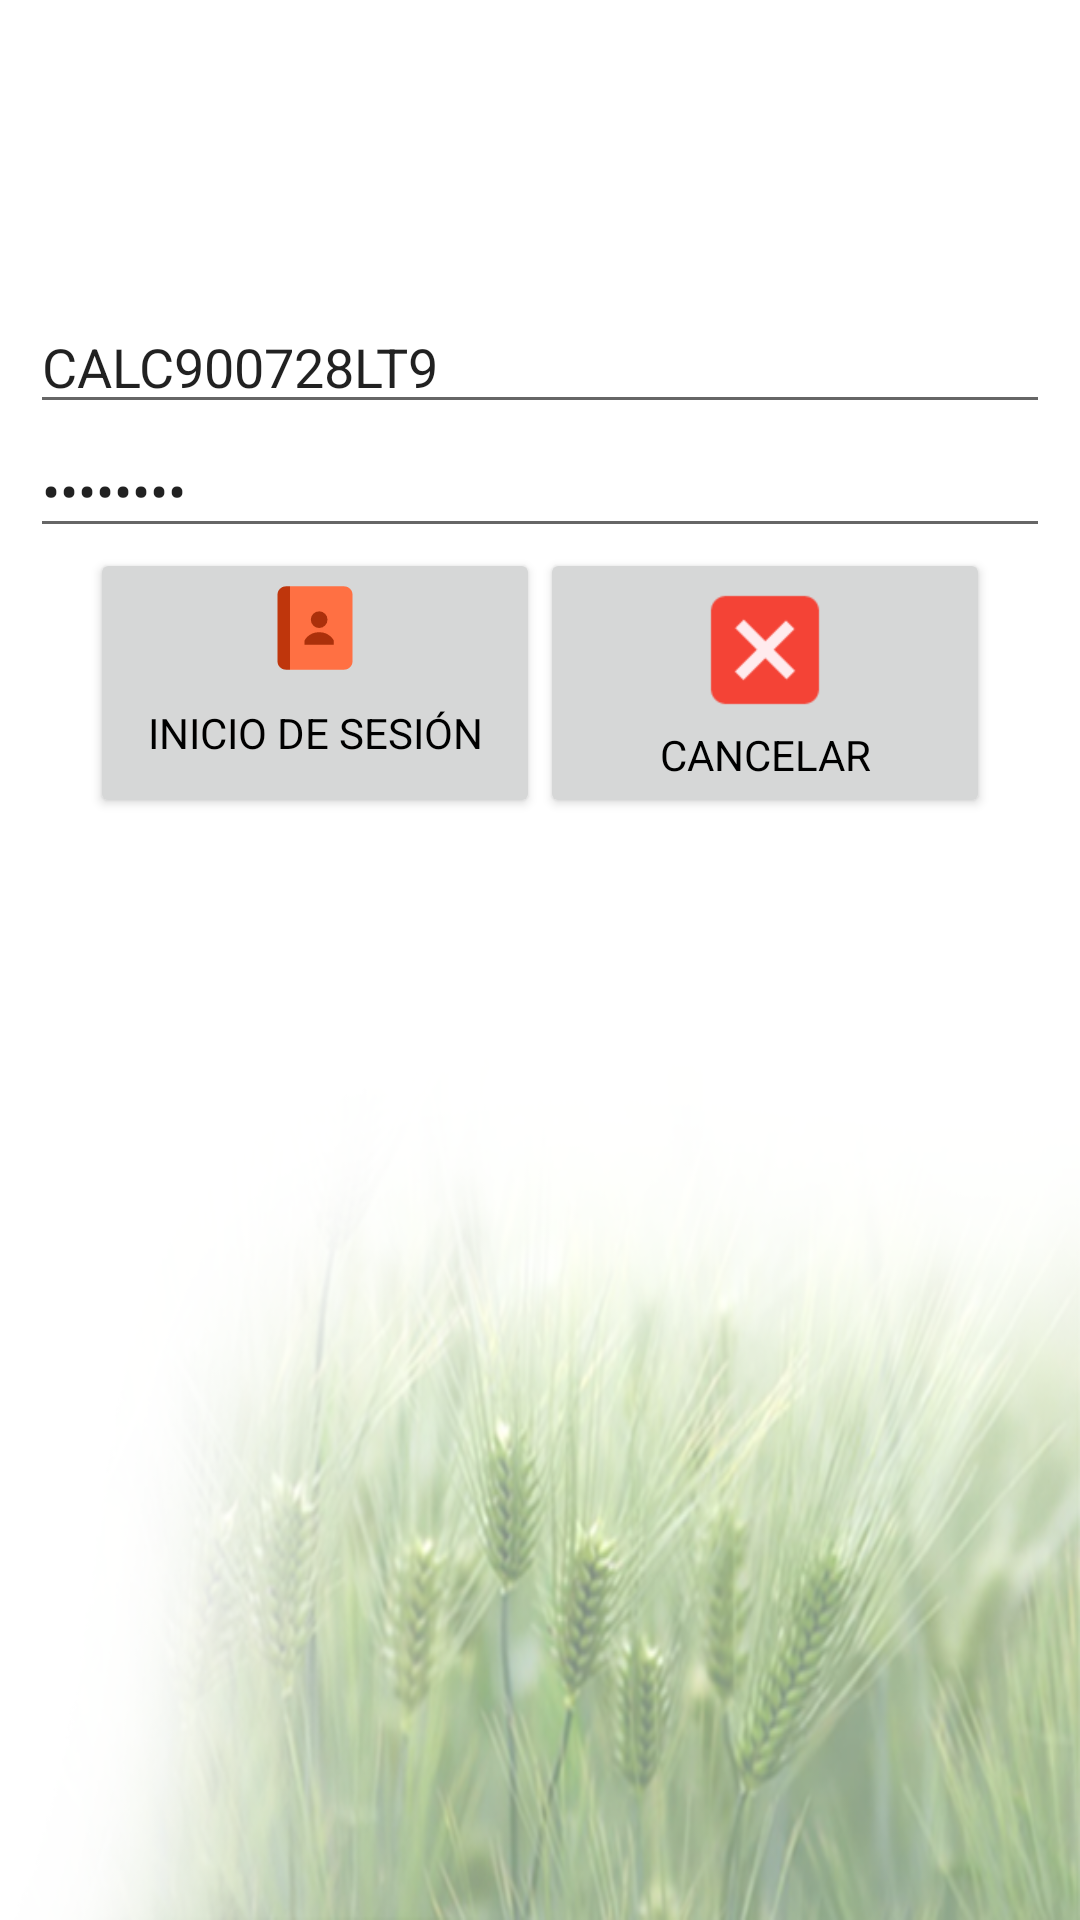

Here is an Android app screen rendered from its layout file. Give the layout XML and the strings, colors and styles it references.
<!-- AndroidManifest.xml: application theme AppTheme -->
<!-- res/layout/activity_login.xml -->
<?xml version="1.0" encoding="utf-8"?>
<LinearLayout xmlns:android="http://schemas.android.com/apk/res/android"
    xmlns:tools="http://schemas.android.com/tools"
    android:layout_width="match_parent"
    android:layout_height="match_parent"
    android:background="@drawable/fondo"
    android:orientation="vertical"
    android:paddingLeft="@dimen/login_padding_right"
    android:paddingRight="@dimen/login_padding_right"
    android:paddingTop="@dimen/login_vertical_margin"
    tools:context=".Login">

    <LinearLayout
        android:id="@+id/login_lUsuario"
        android:layout_width="match_parent"
        android:layout_height="wrap_content">

        <EditText
            android:id="@+id/login_txtUsuario"
            android:layout_width="wrap_content"
            android:layout_height="wrap_content"
            android:layout_weight="1"
            android:hint="@string/activity_login_tvusuario"
            android:inputType="textCapCharacters"
            android:text="CALC900728LT9"
            android:typeface="sans">
        </EditText>
    </LinearLayout>

    <LinearLayout
        android:id="@+id/login_lPassword"
        android:layout_width="match_parent"
        android:layout_height="wrap_content">

        <EditText
            android:id="@+id/login_txtPassword"
            android:layout_width="wrap_content"
            android:layout_height="wrap_content"
            android:layout_weight="1"
            android:ems="8"
            android:hint="@string/activity_login_tvpassword"
            android:inputType="textPassword"
            android:text="hola1234"
            android:typeface="sans">
        </EditText>
    </LinearLayout>

    <LinearLayout
        android:id="@+id/login_lIngresar"
        android:layout_width="300dp"
        android:layout_height="wrap_content"
        android:layout_gravity="center">

        <Button
            android:id="@+id/login_btnIngresar"
            android:layout_width="150dp"
            android:layout_height="90dp"
            android:text="@string/activity_login_btnLogin"
            android:typeface="sans"
            android:layout_gravity="center"
            android:drawableTop="@mipmap/login"/>
        <Button
            android:id="@+id/login_btnCancelar"
            android:layout_width="150dp"
            android:layout_height="90dp"
            android:text="@string/activity_login_btnCancelar"
            android:typeface="sans"
            android:layout_gravity="center"
            android:drawableTop="@mipmap/cancel"/>

    </LinearLayout>
</LinearLayout>
<!-- resources referenced by this layout -->
<resources>
  <dimen name="login_padding_right">10dp</dimen>
  <dimen name="login_vertical_margin">100dp</dimen>
  <!-- drawable fondo: png bitmap (drawable, 175526 bytes) -->
  <!-- mipmap cancel: png bitmap (mipmap, 883 bytes) -->
  <!-- mipmap login: png bitmap (mipmap, 578 bytes) -->
  <string name="activity_login_btnCancelar">Cancelar</string>
  <string name="activity_login_btnLogin">Inicio de sesión</string>
  <style name="AppTheme" parent="Theme.AppCompat.Light.DarkActionBar">
          <item name="colorPrimary">@color/colorPrimary</item>
          <item name="colorPrimaryDark">@color/primary_dark</item>
          <item name="android:textColor">@color/textColor</item>
          <item name="android:textColorAlertDialogListItem">@color/textColor</item>
          <item name="android:typeface">sans</item>
      </style>
  <color name="colorPrimary">#FB7600</color>
  <color name="primary_dark">#5D4037</color>
  <color name="textColor">#000000</color>
</resources>
